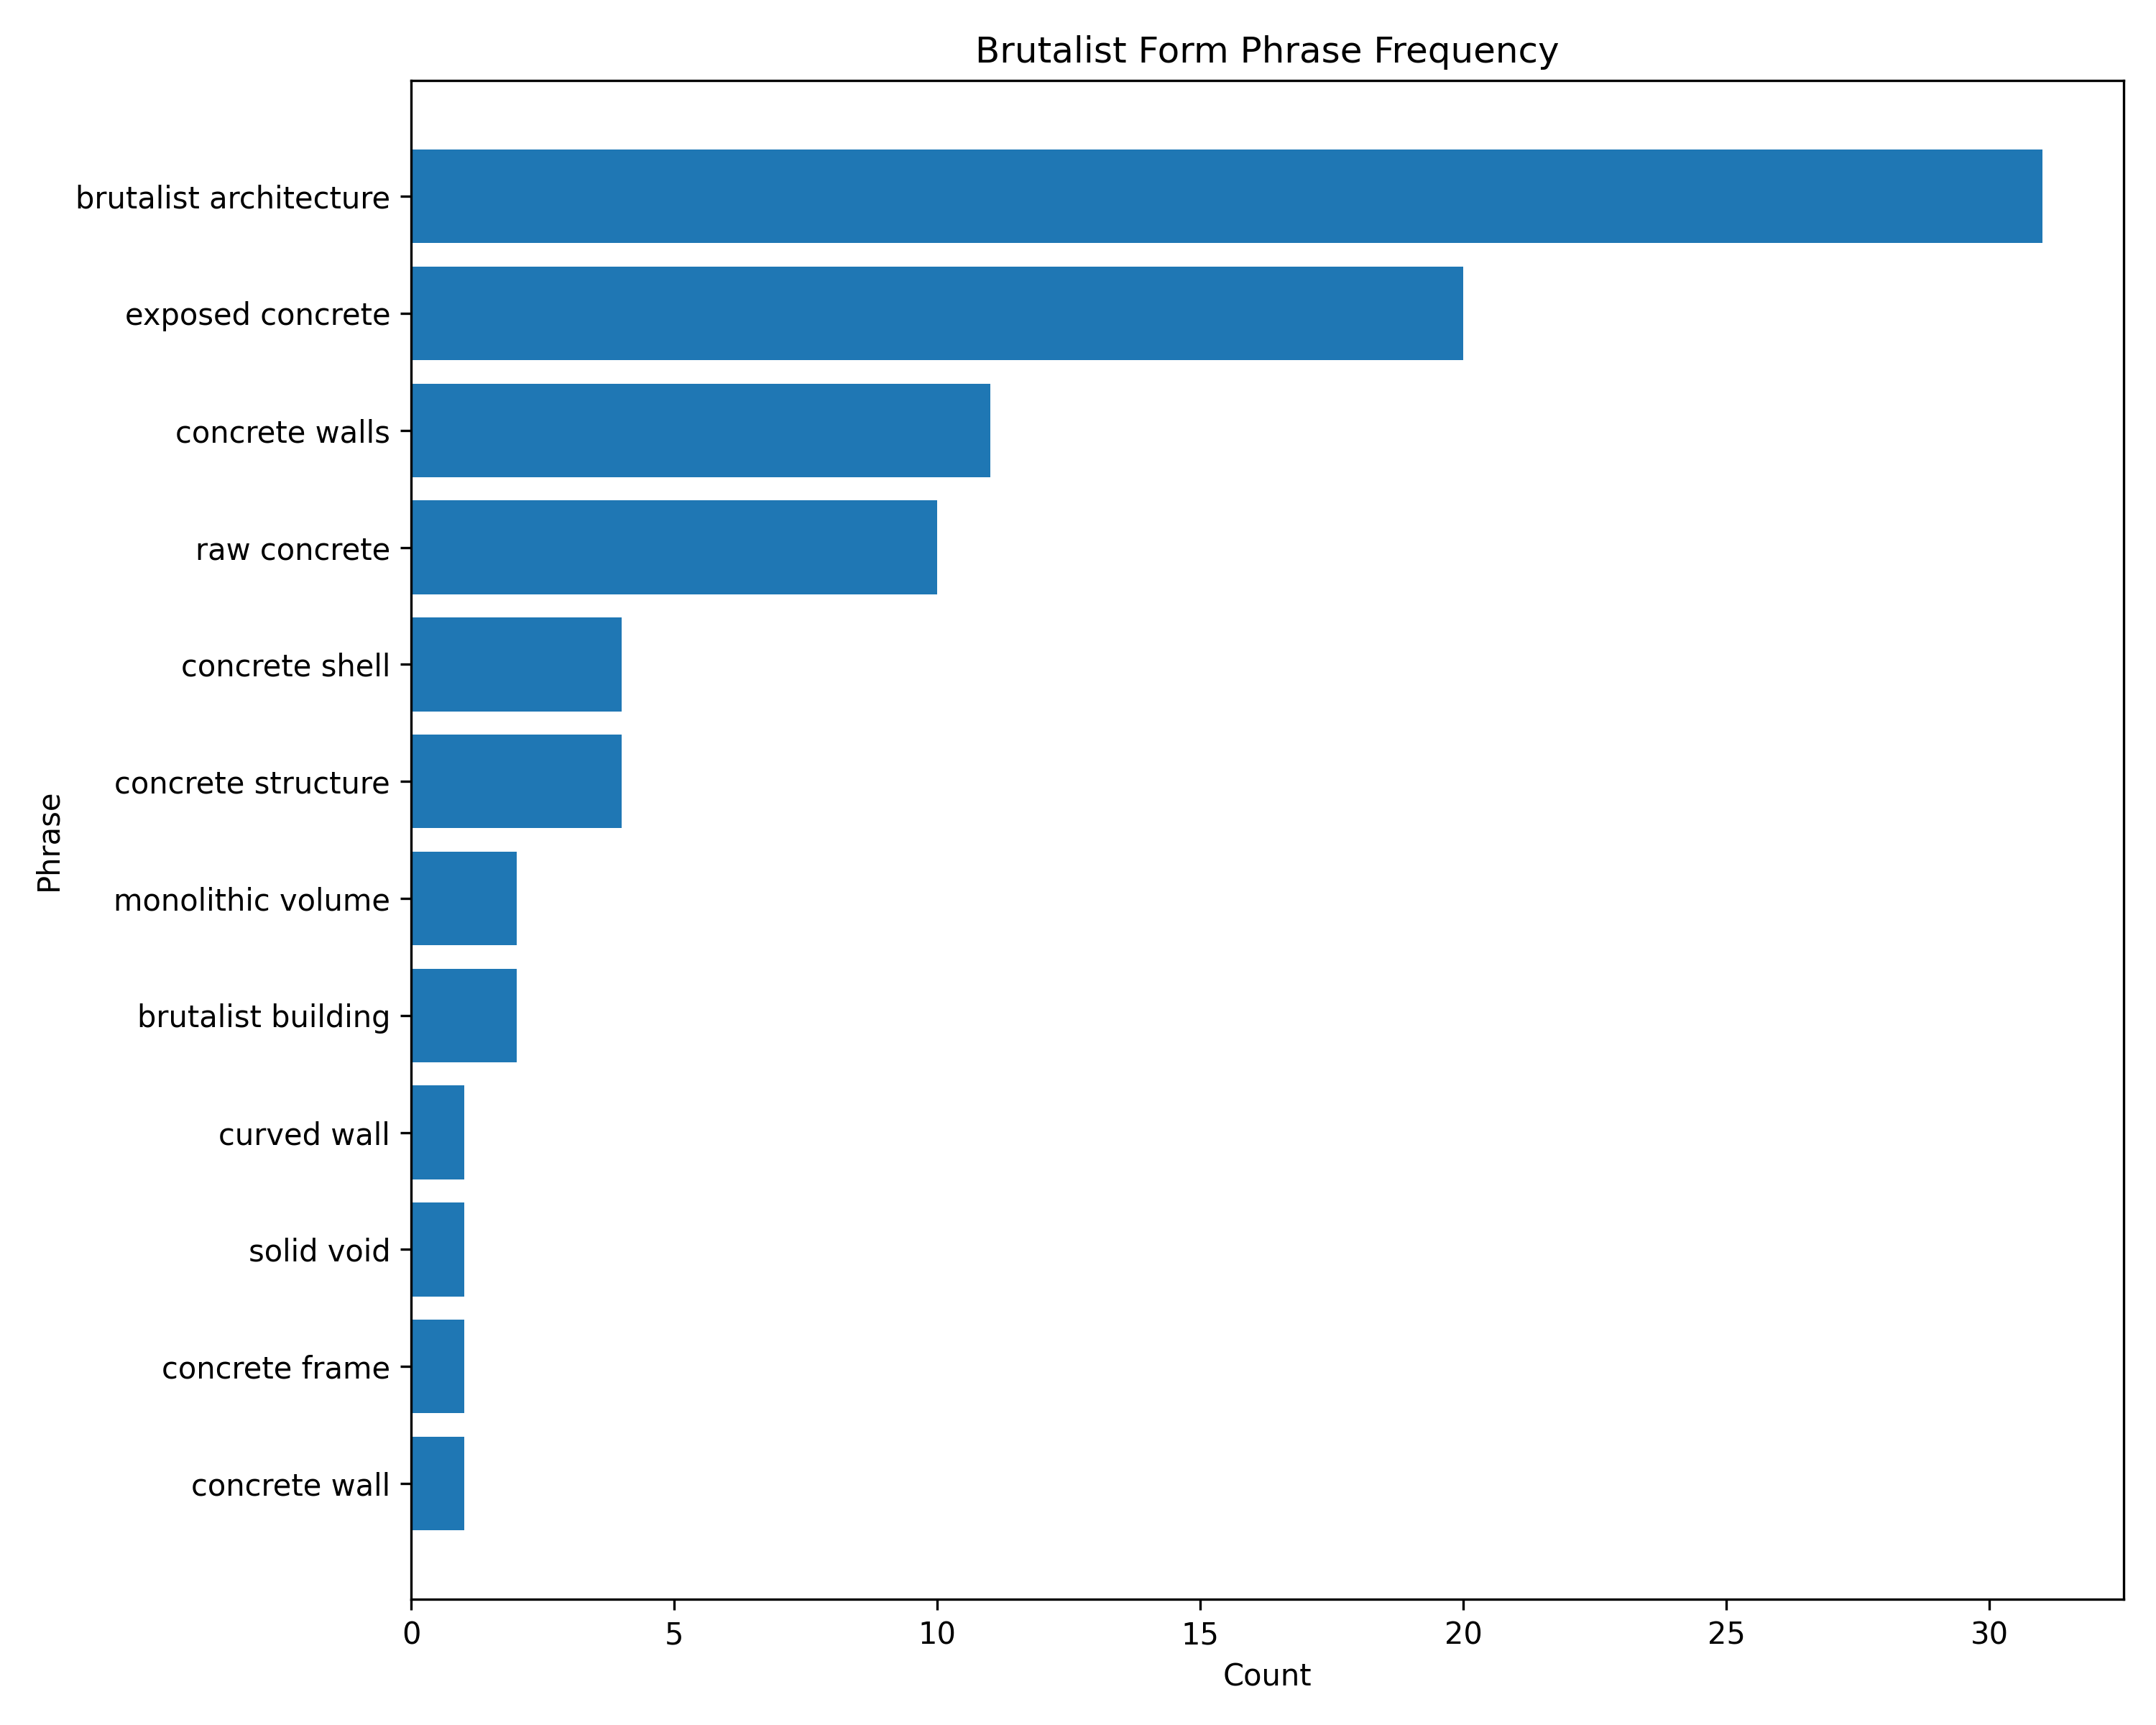

The table this chart was drawn from, first rows:
phrase, count
brutalist architecture, 31
exposed concrete, 20
concrete walls, 11
raw concrete, 10
concrete structure, 4
concrete shell, 4
brutalist building, 2
monolithic volume, 2
curved wall, 1
solid void, 1
concrete frame, 1
concrete wall, 1
